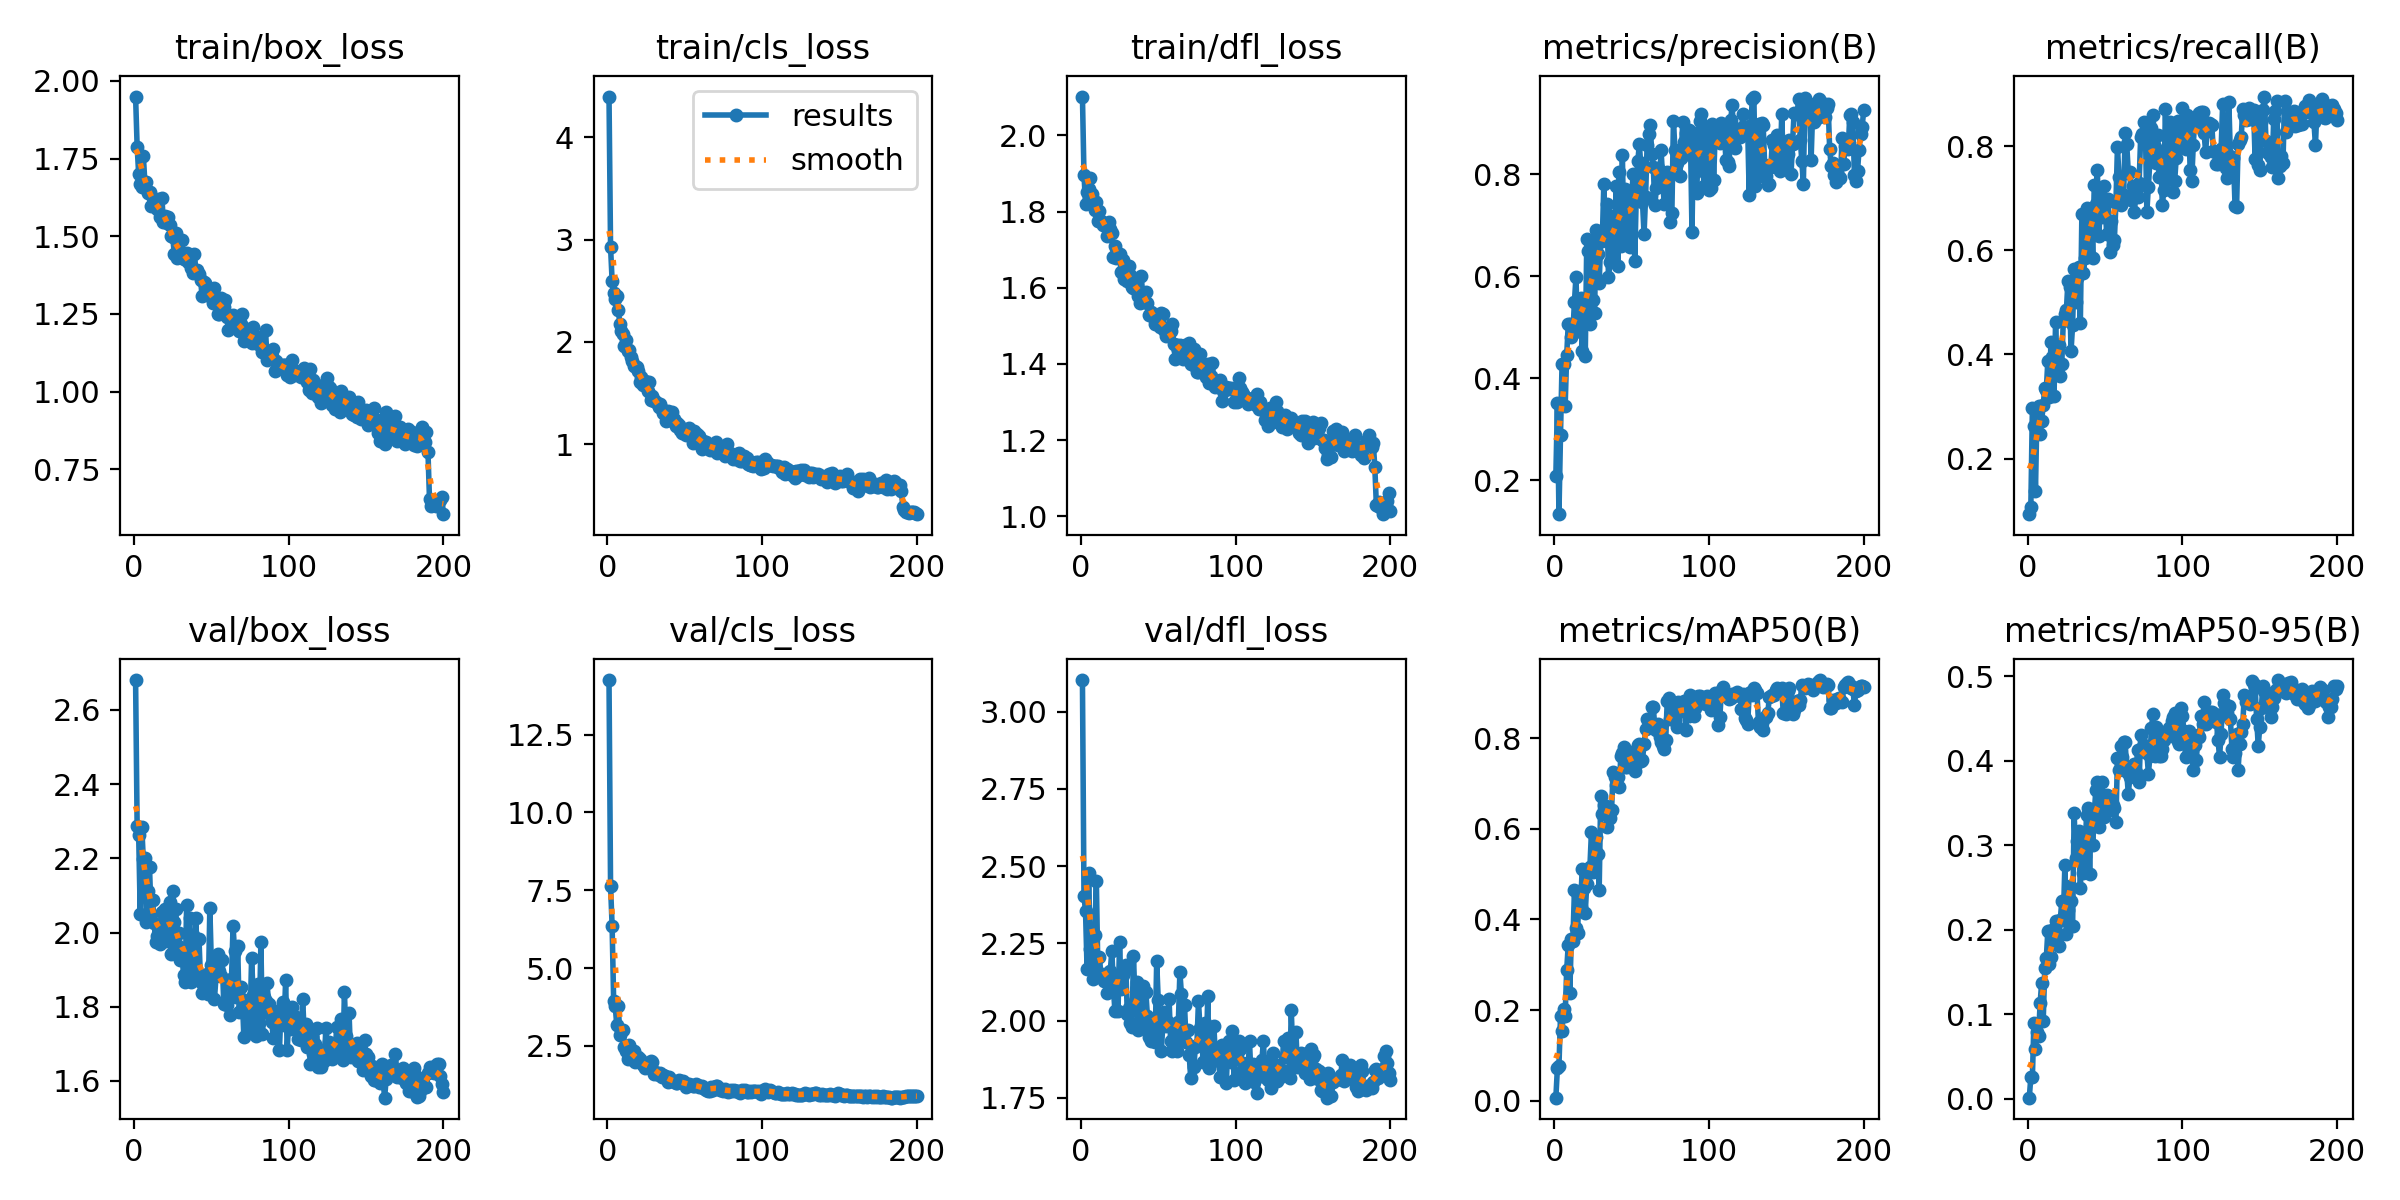

Source data for this figure (header and first rows):
epoch, time, train/box_loss, train/cls_loss, train/dfl_loss, metrics/precision(B), metrics/recall(B), metrics/mAP50(B), metrics/mAP50-95(B), val/box_loss, val/cls_loss, val/dfl_loss, lr/pg0, lr/pg1, lr/pg2
1, 5.716, 1.95, 4.398, 2.102, 0.2089, 0.09307, 0.00685, 0.00122, 2.681, 14.25, 3.102, 0.08218, 0.00018, 0.00018
2, 10.1, 1.789, 2.927, 1.897, 0.3515, 0.1062, 0.07266, 0.0255, 2.286, 7.644, 2.404, 0.06337, 0.0003683, 0.0003683
3, 13.92, 1.701, 2.599, 1.821, 0.1336, 0.2968, 0.07713, 0.02553, 2.263, 6.363, 2.353, 0.04455, 0.000555, 0.000555
4, 17.22, 1.669, 2.478, 1.852, 0.2892, 0.2617, 0.1867, 0.09004, 2.051, 3.95, 2.166, 0.02574, 0.0007399, 0.0007399
5, 20.71, 1.66, 2.423, 1.859, 0.4287, 0.1376, 0.1535, 0.05868, 2.283, 3.793, 2.478, 0.006923, 0.0009231, 0.0009231
6, 24.4, 1.759, 2.451, 1.887, 0.4276, 0.2948, 0.2031, 0.07846, 2.198, 3.165, 2.231, 0.0009775, 0.0009775, 0.0009775
7, 28.23, 1.675, 2.313, 1.845, 0.3451, 0.3, 0.1876, 0.07449, 2.201, 3.777, 2.286, 0.000973, 0.000973, 0.000973
8, 31.66, 1.675, 2.176, 1.831, 0.4452, 0.2471, 0.2892, 0.1128, 2.03, 2.851, 2.136, 0.0009685, 0.0009685, 0.0009685
9, 35.76, 1.639, 2.108, 1.805, 0.5058, 0.2713, 0.3433, 0.1372, 2.111, 3.018, 2.278, 0.000964, 0.000964, 0.000964
10, 39.31, 1.644, 2.077, 1.824, 0.5071, 0.3036, 0.237, 0.0914, 2.177, 3.01, 2.452, 0.0009595, 0.0009595, 0.0009595
11, 42.52, 1.597, 1.964, 1.775, 0.4802, 0.335, 0.3576, 0.154, 2.05, 2.472, 2.156, 0.000955, 0.000955, 0.000955
12, 45.8, 1.624, 2.016, 1.801, 0.4898, 0.3325, 0.3516, 0.1664, 2.087, 2.341, 2.207, 0.0009505, 0.0009505, 0.0009505
13, 49.1, 1.615, 1.907, 1.775, 0.5498, 0.3878, 0.4641, 0.1987, 2.025, 2.079, 2.144, 0.000946, 0.000946, 0.000946
14, 52.36, 1.595, 1.923, 1.765, 0.5989, 0.3179, 0.3806, 0.1592, 1.974, 2.524, 2.149, 0.0009415, 0.0009415, 0.0009415
15, 55.64, 1.586, 1.853, 1.769, 0.4936, 0.4239, 0.371, 0.1672, 1.99, 2.351, 2.127, 0.000937, 0.000937, 0.000937
16, 58.97, 1.62, 1.81, 1.768, 0.5184, 0.3943, 0.4568, 0.1997, 2.003, 2.067, 2.143, 0.0009325, 0.0009325, 0.0009325
17, 62.19, 1.562, 1.762, 1.737, 0.5585, 0.3207, 0.4265, 0.1843, 1.97, 2.326, 2.09, 0.000928, 0.000928, 0.000928
18, 65.53, 1.623, 1.767, 1.773, 0.4531, 0.4624, 0.5114, 0.2097, 2.054, 1.995, 2.158, 0.0009235, 0.0009235, 0.0009235
19, 68.76, 1.546, 1.752, 1.754, 0.5374, 0.3683, 0.47, 0.1894, 2.007, 2.098, 2.159, 0.000919, 0.000919, 0.000919
20, 71.98, 1.564, 1.719, 1.743, 0.4436, 0.4173, 0.4153, 0.1812, 2.062, 2.132, 2.227, 0.0009145, 0.0009145, 0.0009145
21, 75.3, 1.542, 1.605, 1.68, 0.6734, 0.3577, 0.4788, 0.211, 1.978, 2.074, 2.107, 0.00091, 0.00091, 0.00091
22, 79, 1.562, 1.661, 1.709, 0.6495, 0.382, 0.5016, 0.2334, 1.995, 2.007, 2.031, 0.0009055, 0.0009055, 0.0009055
23, 82.76, 1.537, 1.578, 1.678, 0.5073, 0.465, 0.5153, 0.2111, 2.081, 1.869, 2.133, 0.000901, 0.000901, 0.000901
24, 86.02, 1.5, 1.617, 1.688, 0.6573, 0.4779, 0.5927, 0.2765, 1.941, 1.777, 2.03, 0.0008965, 0.0008965, 0.0008965
25, 89.89, 1.499, 1.579, 1.688, 0.5527, 0.4855, 0.5052, 0.1949, 2.112, 1.862, 2.254, 0.000892, 0.000892, 0.000892
26, 93.49, 1.443, 1.522, 1.642, 0.5277, 0.5409, 0.553, 0.2238, 2.029, 1.822, 2.103, 0.0008875, 0.0008875, 0.0008875
27, 96.75, 1.51, 1.609, 1.673, 0.6901, 0.529, 0.5814, 0.2514, 2.062, 1.824, 2.147, 0.000883, 0.000883, 0.000883
28, 100.1, 1.429, 1.432, 1.622, 0.6447, 0.4065, 0.5435, 0.2345, 1.966, 2.009, 2.156, 0.0008785, 0.0008785, 0.0008785
29, 103.3, 1.451, 1.469, 1.64, 0.586, 0.4565, 0.4649, 0.2038, 1.999, 1.992, 2.179, 0.000874, 0.000874, 0.000874
30, 106.5, 1.448, 1.422, 1.619, 0.6734, 0.5633, 0.6735, 0.3385, 1.925, 1.609, 2.022, 0.0008695, 0.0008695, 0.0008695
31, 110, 1.486, 1.421, 1.656, 0.6697, 0.5001, 0.6333, 0.2845, 1.939, 1.66, 2.04, 0.000865, 0.000865, 0.000865
32, 113.2, 1.428, 1.403, 1.634, 0.7808, 0.5465, 0.6518, 0.3053, 1.886, 1.635, 1.991, 0.0008605, 0.0008605, 0.0008605
33, 116.4, 1.427, 1.366, 1.602, 0.6837, 0.5676, 0.6351, 0.3166, 1.867, 1.567, 1.98, 0.000856, 0.000856, 0.000856
34, 119.8, 1.445, 1.397, 1.599, 0.7408, 0.4596, 0.6034, 0.2493, 2.074, 1.626, 2.21, 0.0008515, 0.0008515, 0.0008515
35, 123, 1.416, 1.348, 1.622, 0.5994, 0.6703, 0.6404, 0.2951, 1.964, 1.506, 2.062, 0.000847, 0.000847, 0.000847
36, 126.2, 1.418, 1.304, 1.594, 0.6285, 0.5565, 0.6233, 0.2668, 2.04, 1.563, 2.124, 0.0008425, 0.0008425, 0.0008425
37, 129.5, 1.396, 1.291, 1.579, 0.7173, 0.5847, 0.6405, 0.2873, 1.868, 1.54, 1.971, 0.000838, 0.000838, 0.000838
38, 132.8, 1.382, 1.226, 1.56, 0.6457, 0.6809, 0.7254, 0.3354, 1.994, 1.51, 2.075, 0.0008335, 0.0008335, 0.0008335
39, 136, 1.444, 1.323, 1.63, 0.6734, 0.6423, 0.7145, 0.344, 1.902, 1.352, 1.978, 0.000829, 0.000829, 0.000829
40, 139.4, 1.384, 1.236, 1.581, 0.7761, 0.5884, 0.6974, 0.2661, 2.038, 1.506, 2.111, 0.0008245, 0.0008245, 0.0008245
41, 142.6, 1.391, 1.292, 1.587, 0.62, 0.6777, 0.7134, 0.3364, 1.884, 1.369, 2.001, 0.00082, 0.00082, 0.00082
42, 146.1, 1.379, 1.319, 1.588, 0.8042, 0.5844, 0.6918, 0.2996, 1.982, 1.372, 2.094, 0.0008155, 0.0008155, 0.0008155
43, 149.6, 1.359, 1.245, 1.56, 0.6589, 0.7257, 0.7613, 0.3376, 1.867, 1.355, 2.014, 0.000811, 0.000811, 0.000811
44, 152.8, 1.308, 1.177, 1.529, 0.8379, 0.6889, 0.7662, 0.3647, 1.838, 1.296, 1.947, 0.0008065, 0.0008065, 0.0008065
45, 156.2, 1.354, 1.208, 1.535, 0.6671, 0.7541, 0.7805, 0.3752, 1.847, 1.309, 1.936, 0.000802, 0.000802, 0.000802
46, 159.6, 1.349, 1.192, 1.533, 0.7711, 0.6267, 0.7368, 0.3216, 1.882, 1.405, 1.977, 0.0007975, 0.0007975, 0.0007975
47, 162.8, 1.315, 1.143, 1.522, 0.7211, 0.6997, 0.7369, 0.3607, 1.887, 1.359, 1.978, 0.000793, 0.000793, 0.000793
48, 166.1, 1.318, 1.106, 1.504, 0.7098, 0.6631, 0.7406, 0.3748, 1.835, 1.347, 1.93, 0.0007885, 0.0007885, 0.0007885
49, 169.4, 1.319, 1.132, 1.505, 0.6584, 0.7237, 0.7615, 0.3331, 2.067, 1.385, 2.192, 0.000784, 0.000784, 0.000784
50, 172.6, 1.306, 1.136, 1.53, 0.7566, 0.6943, 0.7695, 0.3527, 1.913, 1.309, 2.066, 0.0007795, 0.0007795, 0.0007795
51, 176.1, 1.286, 1.091, 1.497, 0.8006, 0.6314, 0.7684, 0.3588, 1.879, 1.188, 1.99, 0.000775, 0.000775, 0.000775
52, 179.3, 1.333, 1.149, 1.534, 0.6304, 0.6978, 0.7266, 0.348, 1.821, 1.244, 1.902, 0.0007705, 0.0007705, 0.0007705
53, 182.5, 1.305, 1.155, 1.532, 0.7616, 0.596, 0.7434, 0.3416, 1.882, 1.29, 1.99, 0.000766, 0.000766, 0.000766
54, 185.9, 1.249, 1.095, 1.489, 0.8264, 0.657, 0.784, 0.3515, 1.941, 1.244, 2.027, 0.0007615, 0.0007615, 0.0007615
55, 189.1, 1.25, 1.016, 1.473, 0.86, 0.6094, 0.7869, 0.3479, 1.896, 1.221, 1.982, 0.000757, 0.000757, 0.000757
56, 192.4, 1.303, 1.124, 1.484, 0.8105, 0.6196, 0.7498, 0.3436, 1.882, 1.219, 1.996, 0.0007525, 0.0007525, 0.0007525
57, 195.7, 1.278, 1.07, 1.489, 0.7452, 0.6901, 0.7524, 0.3273, 1.925, 1.263, 2.071, 0.000748, 0.000748, 0.000748
58, 198.9, 1.273, 1.096, 1.487, 0.6825, 0.7984, 0.7876, 0.4036, 1.809, 1.228, 1.933, 0.0007435, 0.0007435, 0.0007435
59, 202.2, 1.296, 1.081, 1.504, 0.7555, 0.7405, 0.8206, 0.3885, 1.809, 1.169, 1.901, 0.000739, 0.000739, 0.000739
60, 205.5, 1.239, 1.03, 1.452, 0.8583, 0.6869, 0.8419, 0.417, 1.803, 1.21, 1.913, 0.0007345, 0.0007345, 0.0007345
... 140 more rows
